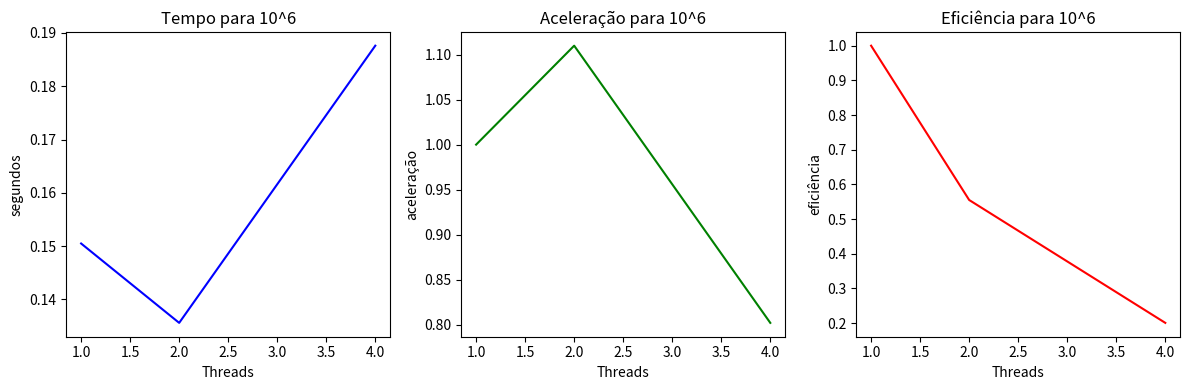

The matplotlib source for this figure:
t1n3 = (0.008301 + 0.010370 + 0.013167 + 0.006707 + 0.004722)/5
t2n3 = (0.012728 + 0.009708 + 0.022870 + 0.010158 + 0.009432)/5
t4n3 = (0.023443 + 0.065109 + 0.020097 + 0.047570 + 0.049391)/5
t1n6 = (0.180307 + 0.145342 + 0.145515 + 0.129947 + 0.151348)/5
t2n6 = (0.151949 + 0.115916 + 0.129085 + 0.133565 + 0.147471)/5
t4n6 = (0.193228 + 0.234760 + 0.174998 + 0.164953 + 0.170134)/5

import matplotlib.pyplot as plt

threads = [1, 2, 4]
tempos = [t1n6, t2n6, t4n6]
aceleracoes = [tempos[0]/t for t in tempos]
eficiencias = [a/t for a, t in zip(aceleracoes, threads)]

plt.figure(figsize=(12, 4))

plt.subplot(1, 3, 1)
plt.plot(threads, tempos, color='blue')
plt.title("Tempo para 10^6")
plt.xlabel("Threads")
plt.ylabel("segundos")

plt.subplot(1, 3, 2)
plt.plot(threads, aceleracoes, color='green')
plt.title("Aceleração para 10^6")
plt.xlabel("Threads")
plt.ylabel("aceleração")

plt.subplot(1, 3, 3)
plt.plot(threads, eficiencias, color='red')
plt.title("Eficiência para 10^6")
plt.xlabel("Threads")
plt.ylabel("eficiência")

plt.tight_layout()
plt.show()
